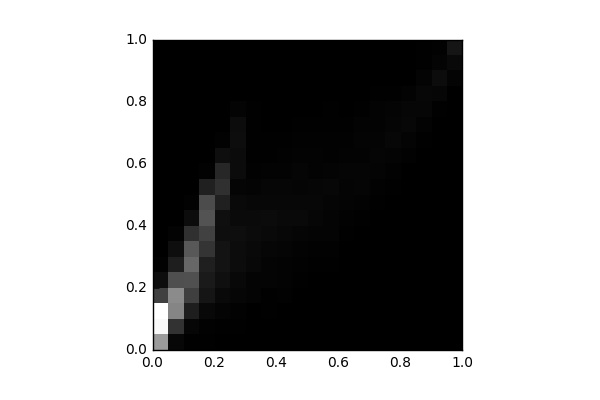

The file beside this chart, header and first rows:
, 0, 1, 2, 3, 4, 5, 6, 7, 8, 9, 10, 11, 12, 13, 14, 15, 16, 17, 18, 19
0, 2464, 3946, 4055, 1024, 207.0, 37.0, 2.0, 0.0, 0.0, 0.0, 0.0, 0.0, 0.0, 0.0, 0.0, 0.0, 0.0, 0.0, 0.0, 0.0
1, 120.0, 802.0, 2118, 2216, 1265, 488.0, 234.0, 50.0, 4.0, 0.0, 0.0, 0.0, 0.0, 0.0, 0.0, 0.0, 0.0, 0.0, 0.0, 0.0
2, 27.0, 96.0, 486.0, 1012, 1273, 1647, 1401, 785.0, 203.0, 33.0, 14.0, 2.0, 0.0, 0.0, 0.0, 0.0, 0.0, 0.0, 0.0, 0.0
3, 21.0, 40.0, 134.0, 340.0, 416.0, 505.0, 830.0, 1061, 1322, 1214, 517.0, 43.0, 6.0, 4.0, 0.0, 0.0, 0.0, 0.0, 0.0, 0.0
4, 10.0, 20.0, 76.0, 157.0, 245.0, 302.0, 311.0, 223.0, 249.0, 521.0, 763.0, 633.0, 225.0, 43.0, 8.0, 0.0, 0.0, 0.0, 0.0, 0.0
5, 12.0, 22.0, 44.0, 96.0, 141.0, 203.0, 201.0, 234.0, 165.0, 155.0, 83.0, 188.0, 184.0, 213.0, 196.0, 65.0, 11.0, 2.0, 0.0, 0.0
6, 10.0, 6.0, 13.0, 73.0, 79.0, 138.0, 150.0, 177.0, 170.0, 123.0, 72.0, 44.0, 24.0, 26.0, 20.0, 21.0, 4.0, 9.0, 0.0, 0.0
7, 8.0, 6.0, 22.0, 30.0, 73.0, 70.0, 106.0, 152.0, 176.0, 122.0, 103.0, 51.0, 31.0, 25.0, 8.0, 6.0, 6.0, 1.0, 0.0, 0.0
8, 0.0, 2.0, 11.0, 33.0, 51.0, 54.0, 88.0, 117.0, 148.0, 125.0, 99.0, 48.0, 42.0, 26.0, 4.0, 1.0, 0.0, 0.0, 0.0, 0.0
9, 4.0, 0.0, 12.0, 13.0, 24.0, 33.0, 59.0, 85.0, 158.0, 122.0, 85.0, 83.0, 57.0, 32.0, 17.0, 0.0, 2.0, 0.0, 0.0, 0.0
10, 8.0, 0.0, 5.0, 8.0, 13.0, 28.0, 37.0, 78.0, 105.0, 112.0, 102.0, 57.0, 50.0, 32.0, 27.0, 4.0, 2.0, 2.0, 0.0, 0.0
11, 0.0, 0.0, 4.0, 6.0, 2.0, 17.0, 32.0, 67.0, 64.0, 85.0, 111.0, 68.0, 47.0, 41.0, 18.0, 17.0, 12.0, 2.0, 1.0, 4.0
12, 0.0, 0.0, 0.0, 2.0, 4.0, 7.0, 10.0, 26.0, 47.0, 64.0, 79.0, 86.0, 56.0, 45.0, 24.0, 12.0, 10.0, 3.0, 2.0, 2.0
13, 0.0, 0.0, 0.0, 0.0, 0.0, 3.0, 6.0, 9.0, 23.0, 51.0, 85.0, 92.0, 55.0, 69.0, 50.0, 23.0, 6.0, 6.0, 2.0, 3.0
14, 0.0, 0.0, 0.0, 0.0, 0.0, 0.0, 0.0, 4.0, 7.0, 30.0, 35.0, 79.0, 88.0, 75.0, 59.0, 58.0, 22.0, 4.0, 10.0, 9.0
15, 0.0, 0.0, 0.0, 0.0, 0.0, 0.0, 0.0, 0.0, 4.0, 6.0, 30.0, 41.0, 78.0, 124.0, 83.0, 79.0, 29.0, 6.0, 5.0, 6.0
16, 0.0, 0.0, 0.0, 0.0, 0.0, 0.0, 0.0, 0.0, 0.0, 0.0, 0.0, 12.0, 35.0, 72.0, 111.0, 103.0, 53.0, 10.0, 6.0, 8.0
17, 0.0, 0.0, 0.0, 0.0, 0.0, 0.0, 0.0, 0.0, 0.0, 0.0, 0.0, 2.0, 4.0, 21.0, 49.0, 110.0, 112.0, 70.0, 16.0, 28.0
18, 0.0, 0.0, 0.0, 0.0, 0.0, 0.0, 0.0, 0.0, 0.0, 0.0, 0.0, 0.0, 0.0, 0.0, 2.0, 30.0, 105.0, 193.0, 79.0, 38.0
19, 0.0, 0.0, 0.0, 0.0, 0.0, 0.0, 0.0, 0.0, 0.0, 0.0, 0.0, 0.0, 0.0, 0.0, 0.0, 0.0, 7.0, 69.0, 154.0, 345.0
